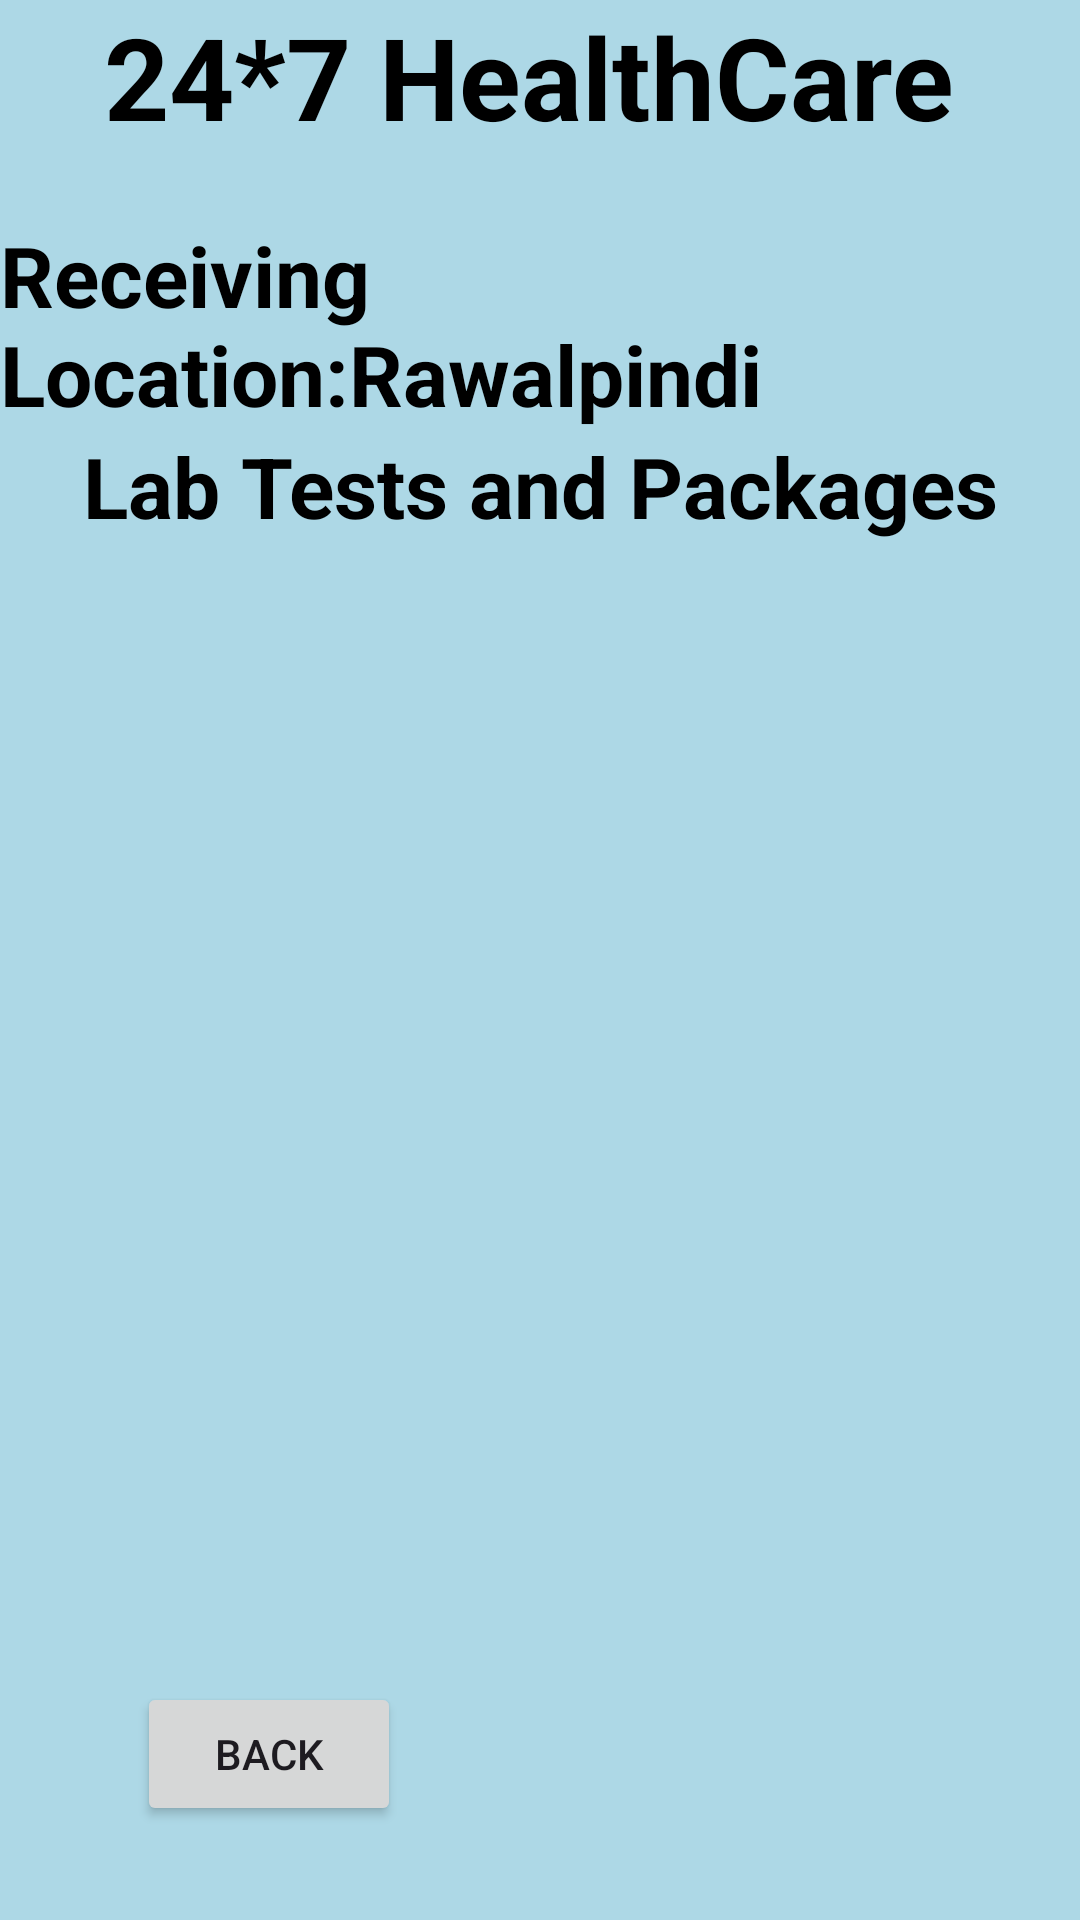

Layout XML and referenced resources for this Android screen:
<!-- AndroidManifest.xml: application theme Theme.Semesterprojecthealthapp -->
<!-- res/layout/activity_lab_test.xml -->
<?xml version="1.0" encoding="utf-8"?>
<androidx.constraintlayout.widget.ConstraintLayout xmlns:android="http://schemas.android.com/apk/res/android"
    xmlns:app="http://schemas.android.com/apk/res-auto"
    xmlns:tools="http://schemas.android.com/tools"
    android:id="@+id/main"
    android:layout_width="match_parent"
    android:layout_height="match_parent"
    android:background="@color/lightblue"
    tools:context=".LabTestActivity">

    <TextView
        android:id="@+id/textViewTitleApp"
        android:layout_width="wrap_content"
        android:layout_height="wrap_content"
        android:text=" 24*7 HealthCare"
        android:textColor="@color/black"
        android:textSize="38dp"
        android:textStyle="bold"
        android:visibility="visible"
        app:layout_constraintBottom_toBottomOf="parent"
        app:layout_constraintEnd_toEndOf="parent"
        app:layout_constraintHorizontal_bias="0.376"
        app:layout_constraintStart_toStartOf="parent"
        app:layout_constraintTop_toTopOf="parent"
        app:layout_constraintVertical_bias="0.0" />

    <TextView
        android:id="@+id/textViewHA"
        android:layout_width="wrap_content"
        android:layout_height="wrap_content"
        android:text="Receiving Location:Rawalpindi"
        android:textColor="@color/black"
        android:textSize="28dp"
        android:textStyle="bold"
        android:visibility="visible"
        app:layout_constraintBottom_toBottomOf="parent"
        app:layout_constraintEnd_toEndOf="parent"
        app:layout_constraintHorizontal_bias="0.272"
        app:layout_constraintStart_toStartOf="parent"
        app:layout_constraintTop_toBottomOf="@+id/textViewTitleApp"
        app:layout_constraintVertical_bias="0.043" />

    <TextView
        android:id="@+id/textViewlabD"
        android:layout_width="wrap_content"
        android:layout_height="wrap_content"
        android:text="Lab Tests and Packages"
        android:textColor="@color/black"
        android:textSize="28dp"
        android:textStyle="bold"
        android:visibility="visible"
        app:layout_constraintBottom_toBottomOf="parent"
        app:layout_constraintEnd_toEndOf="parent"
        app:layout_constraintStart_toStartOf="parent"
        app:layout_constraintTop_toBottomOf="@+id/textViewHA"
        app:layout_constraintVertical_bias="0.0" />

    <ListView
        android:id="@+id/ListViewHA"
        android:layout_width="409dp"
        android:layout_height="447dp"
        android:layout_margin="10dp"
        android:layout_marginStart="16dp"
        android:layout_marginTop="64dp"
        android:layout_marginEnd="16dp"
        app:layout_constraintBottom_toTopOf="@+id/btnBMDBack"
        app:layout_constraintEnd_toEndOf="parent"
        app:layout_constraintHorizontal_bias="0.333"
        app:layout_constraintStart_toStartOf="parent"
        app:layout_constraintTop_toBottomOf="@+id/textViewlabD"
        app:layout_constraintVertical_bias="0.243">

    </ListView>

    <Button
        android:id="@+id/btnBMDGotocart"
        android:layout_width="wrap_content"
        android:layout_height="wrap_content"
        android:layout_marginBottom="24dp"
        android:text="Go to Cart"
        app:layout_constraintBottom_toBottomOf="parent"
        app:layout_constraintEnd_toEndOf="parent"
        app:layout_constraintHorizontal_bias="0.889"
        app:layout_constraintStart_toStartOf="parent"
        app:layout_constraintTop_toBottomOf="@+id/ListViewHA"
        app:layout_constraintVertical_bias="0.744">

    </Button>

    <Button
        android:id="@+id/btnBMDBack"
        android:layout_width="wrap_content"
        android:layout_height="wrap_content"
        android:layout_marginStart="28dp"
        android:text="Back"
        app:layout_constraintBottom_toBottomOf="parent"
        app:layout_constraintEnd_toStartOf="@+id/btnBMDGotocart"
        app:layout_constraintHorizontal_bias="0.158"
        app:layout_constraintStart_toStartOf="parent"
        app:layout_constraintTop_toTopOf="@+id/textViewTitleApp"
        app:layout_constraintVertical_bias="0.947">

    </Button>
</androidx.constraintlayout.widget.ConstraintLayout>
<!-- resources referenced by this layout -->
<resources>
  <color name="black">#FF000000</color>
  <color name="lightblue">#ADD8E6</color>
  <style name="Theme.Semesterprojecthealthapp" parent="Base.Theme.Semesterprojecthealthapp" />
  <style name="Base.Theme.Semesterprojecthealthapp" parent="Theme.Material3.DayNight.NoActionBar">
          
          
      </style>
</resources>
